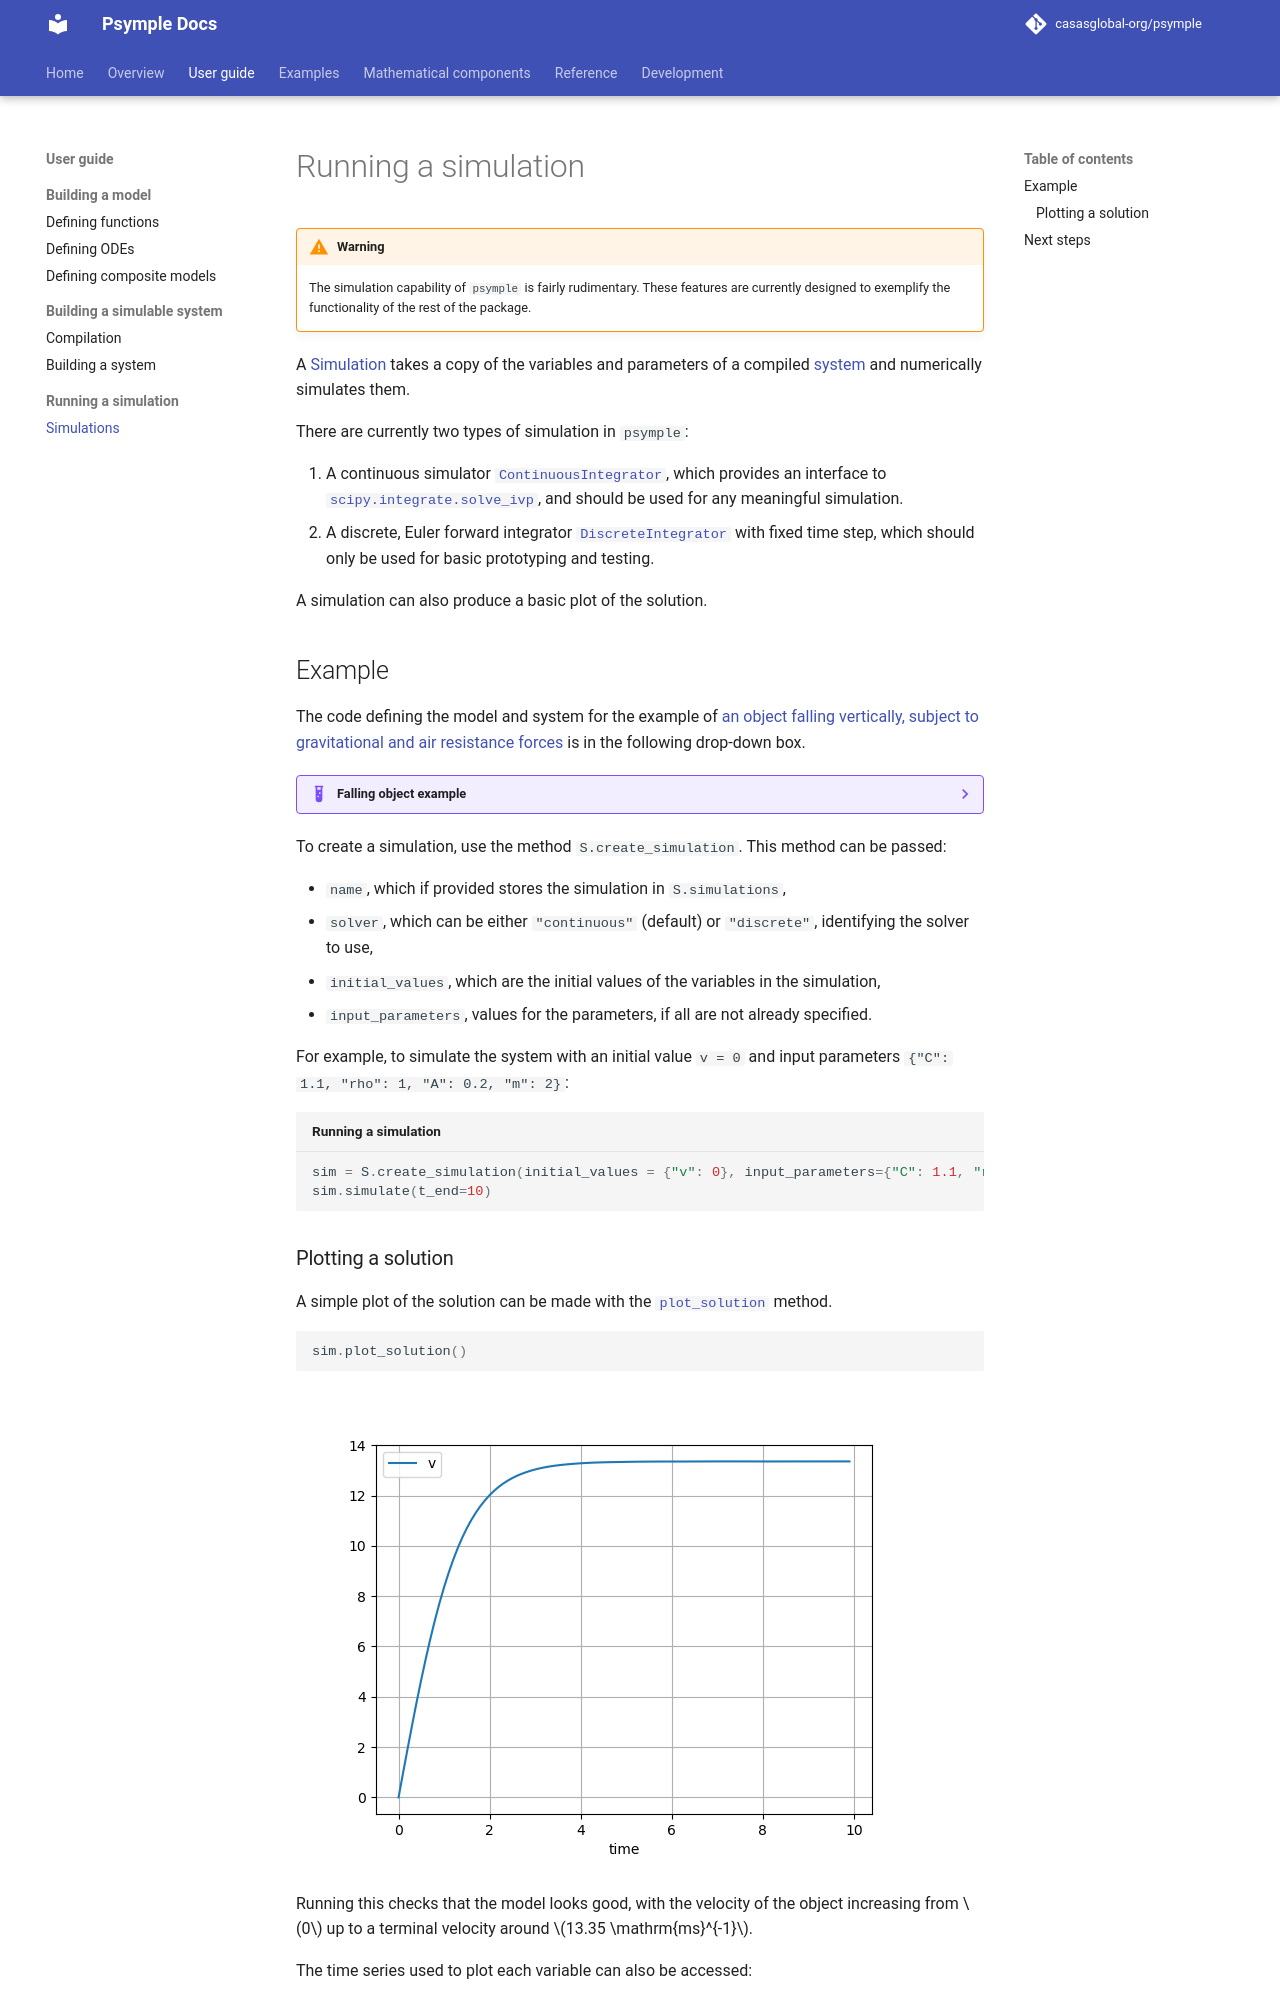

repository: casasglobal-org/psymple · page: dev/user_guide/simulation/index.html · generator: mkdocs

# Running a simulation

!!! warning "Warning"
    The simulation capability of `psymple` is fairly rudimentary. These features are currently
    designed to exemplify the functionality of the rest of the package.

A [Simulation][psymple.simulate.Simulation] takes a copy of the variables and parameters of a compiled [system](system.md) and numerically simulates them. 

There are currently two types of simulation in `psymple`:

1. A continuous simulator [`ContinuousIntegrator`][psymple.simulate.solvers.ContinuousIntegrator], which provides an interface to [`scipy.integrate.solve_ivp`](https://docs.scipy.org/doc/scipy/reference/generated/scipy.integrate.solve_ivp.html), and should be used for any meaningful simulation.
2. A discrete, Euler forward integrator [`DiscreteIntegrator`][psymple.simulate.solvers.DiscreteIntegrator] with fixed time step, which should only be used for basic prototyping and testing.

A simulation can also produce a basic plot of the solution.

## Example

The code defining the model and system for the example of [an object falling vertically, subject to gravitational and air resistance forces](./system.md#example) is in the following drop-down box.

??? example "Falling object example"

    ```py title="Falling object with air resistance"
    from psymple.build import (
        FunctionalPortedObject, 
        VariablePortedObject,
        CompositePortedObject,
        System,
    )

    v_gravity = VariablePortedObject( # (1)!
        name="v_gravity",
        assignments=[("v", "g")], 
    )

    v_drag = VariablePortedObject(
        name="v_drag",
        assignments=[("v", "-mu * v**2")],
    )

    f_drag = FunctionalPortedObject(
        name="f_drag",
        assignments=[("mu", "frac_0(1/2 * C * rho * A, m, 0)")], # (2)!
    )

    model = CompositePortedObject(
        name="model",
        children=[v_gravity, v_drag, f_drag],
        input_ports=["C", "rho", "A", "m"],
        variable_ports=["v"],
        directed_wires=[
            ("C", "f_drag.C"),
            ("rho", "f_drag.rho"),
            ("A", "f_drag.A"),
            ("m", "f_drag.m"),
            ("f_drag.mu", "v_drag.mu"), 
        ],
        variable_wires=[
            (["v_gravity.v", "v_drag.v"], "v")
        ],
    )    

    frac_0 = lambda a,b,d: a/b if b != 0 else d

    S = System()
    S.add_utility_function(name="frac_0", function=frac_0)
    S.add_system_parameter(name="g", function=9.81)

    S.set_object(model)
    ```

To create a simulation, use the method `S.create_simulation`. This method can be passed:

- `name`, which if provided stores the simulation in `S.simulations`,
- `solver`, which can be either `"continuous"` (default) or `"discrete"`, identifying the solver to use,
- `initial_values`, which are the initial values of the variables in the simulation,
- `input_parameters`, values for the parameters, if all are not already specified.

For example, to simulate the system with an initial value `v = 0` and input parameters `{"C": 1.1, "rho": 1, "A": 0.2, "m": 2}`:

```py title="Running a simulation"
sim = S.create_simulation(initial_values = {"v": 0}, input_parameters={"C": 1.1, "rho": 1, "A": 0.2, "m": 2})
sim.simulate(t_end=10)
```
